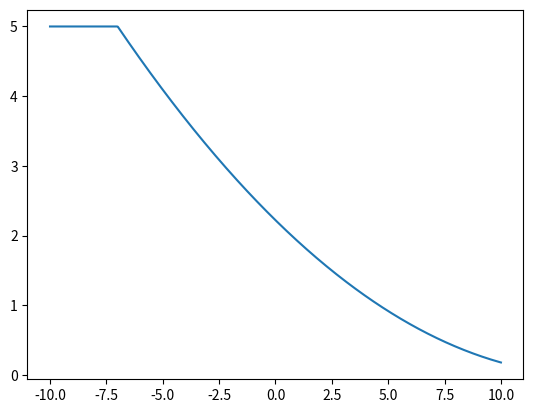

Python code for this plot:
import numpy as np
import matplotlib.pyplot as plt
#%%

h0 = 5
g = 9.8

c0 = np.sqrt(g * h0)

xA = lambda t: -c0 * t
xB = lambda t: 2 * c0 * t

def h_(x, t):
  o = np.zeros_like(x)
  o[x <= xA(t)] = h0
  # Second condition
  #idx = np.logical_and(x >= xA(t), x <= xB(t))[0]
  for i in range(len(x)):
    if xA(t) <= x[i] <= xB(t):
      print(i)
      o[i] = (-x[i]/t + 2 * c0) ** 2 / (9 * g)
  
  return o
#  o = np.zeros_like(x)
#  for i in range(len(x)):
#    if x[i] <= xA(t):
#      o[i] = h0
#    elif xA(t) <= x[i] <= xB(t):
#      o[i] = (-x[i]/t + 2 * c0) ** 2 / (9 * g)
#    elif x[i] >= xB(t):
#      o[i] = 0
#  return o
  
def u_(x, t):
  if x <= xA(t):
    return 0
  elif xA(t) <= x <= xB(t):
    return 2 / 3 * (x / t + c0)
  elif x >= xB(t):
    return 0
  
h = lambda x, t: h_(x, t)
#%%
x = np.linspace(-10, 10, 500)

plt.plot(x, h(x, 1))
plt.show()